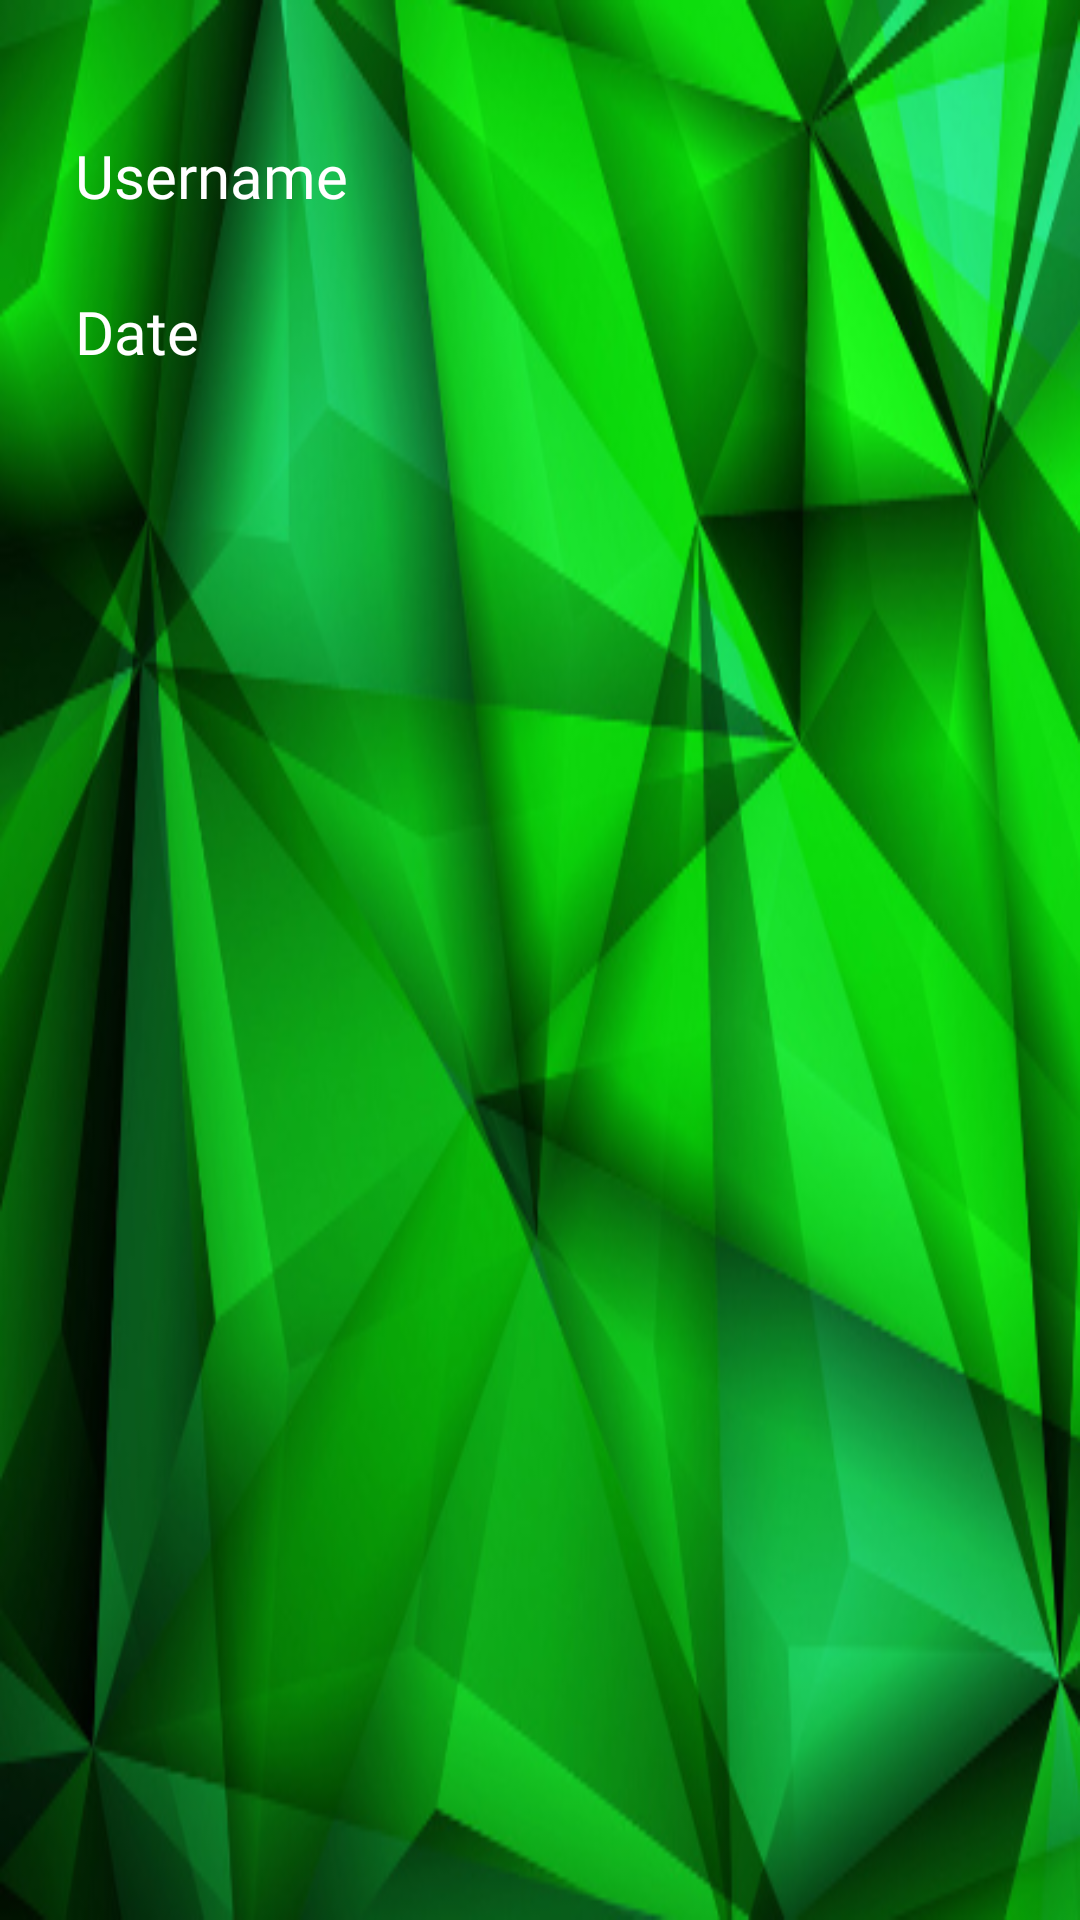

The Android layout XML behind this screen, and the referenced resources:
<!-- AndroidManifest.xml: application theme Theme.CheckIt -->
<!-- res/layout/menu_header.xml -->
<?xml version="1.0" encoding="utf-8"?>
<LinearLayout xmlns:android="http://schemas.android.com/apk/res/android"
    android:layout_width="match_parent"
    android:layout_height="200dp"
    android:background="@drawable/menu_background"
    android:orientation="vertical"
    android:paddingTop="20dp"
    android:theme="@style/ThemeOverlay.AppCompat.Dark">

    <TextView
        android:id="@+id/username"
        android:layout_width="wrap_content"
        android:layout_height="wrap_content"
        android:fontFamily="@font/courgette"
        android:padding="25dp"
        android:text="Username"
        android:textAppearance="@style/TextAppearance.AppCompat.Body1"
        android:textSize="20sp" />

    <TextView
        android:id="@+id/date"
        android:layout_width="wrap_content"
        android:layout_height="wrap_content"
        android:fontFamily="@font/courgette"
        android:paddingLeft="25dp"
        android:text="Date"
        android:textAppearance="@style/TextAppearance.AppCompat.Body1"
        android:textSize="20sp" />


</LinearLayout>
<!-- resources referenced by this layout -->
<resources>
  <!-- drawable menu_background: png bitmap (drawable, 248875 bytes) -->
  <style name="Theme.CheckIt" parent="Theme.AppCompat.DayNight.NoActionBar">
          
          <item name="colorPrimary">@color/white</item>
          <item name="colorPrimaryVariant">@color/primary</item>
          <item name="colorOnPrimary">@color/black</item>
          
          <item name="colorSecondary">@color/teal_200</item>
          <item name="colorSecondaryVariant">@color/teal_700</item>
          <item name="colorOnSecondary">@color/black</item>
          
          <item name="android:statusBarColor" tools:targetApi="l">@color/black</item>
          
          <item name="windowActionBar">false</item>
          <item name="windowNoTitle">true</item>
          <item name="android:windowTranslucentStatus" tools:targetApi="kitkat">true</item>
          <item name="android:windowTranslucentNavigation" tools:ignore="NewApi">true</item>
      </style>
  <color name="white">#FFFFFFFF</color>
  <color name="primary">#00FF00</color>
  <color name="black">#FF000000</color>
  <color name="teal_200">#FF03DAC5</color>
  <color name="teal_700">#FF018786</color>
</resources>
